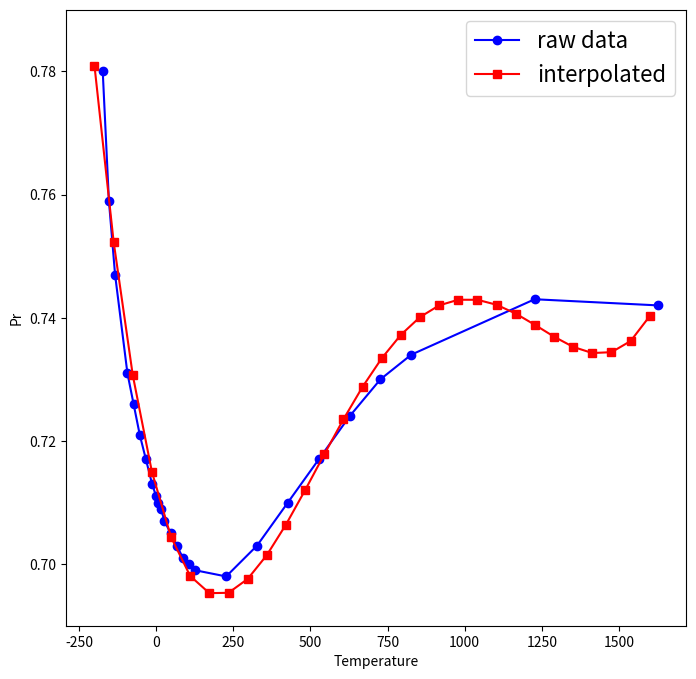
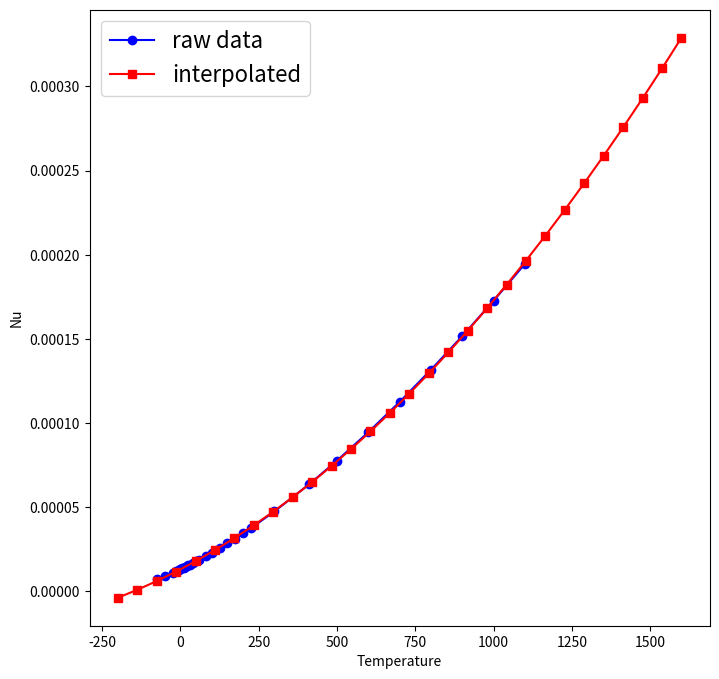

Write the Python code that produced these figures, in order.
import numpy as np
from matplotlib import pyplot as plt  
from   scipy.interpolate import interp1d, interp2d, RectBivariateSpline, RegularGridInterpolator
# ----------------------------------------------------------------------
#   Main
# ---------------------------------------------------------------------- 
def main():     
    raw_Pr = np.array([[-173.2,0.780 ], [-153.2,0.759 ], [-133.2,0.747 ], [-93.2,0.731  ], [-73.2,0.726  ], [-53.2,0.721  ], 
                       [-33.2,0.717  ], [-13.2,0.713  ], [0.0,0.711    ], [6.9,0.710    ],[15.6,0.709   ], [26.9,0.707   ],
                       [46.9,0.705   ], [66.9,0.703   ], [86.9,0.701   ], [106.9,0.700  ], [126.9,0.699  ], [226.9,0.698  ], 
                       [326.9,0.703  ], [426.9,0.710  ], [526.9,0.717  ], [626.9,0.724  ], [  726.9,0.730 ],[826.9,0.734],[1226.9,0.743], [1626.9,0.742]]) 
   
    z1 = np.polyfit(raw_Pr[:,0],raw_Pr[:,1],4)
    f1 = np.poly1d(z1)    
   
    raw_nu = np.array([[-75	,7.40E-6  ],[-50	,9.22E-6  ],[-25	,11.18E-6 ],[-15	,12.01E-6 ],[-10	,12.43E-6 ],[-5	,12.85E-6 ],[0	,13.28E-6 ],[5	,13.72E-6 ],
                       [10	,14.16E-6 ],[15	,14.61E-6 ],[20	,15.06E-6 ],[25	,15.52E-6 ],[30	,15.98E-6 ],[40	,16.92E-6 ],
                       [50	,17.88E-6 ],[60	,18.86E-6 ],[80	,20.88E-6 ],[100	,22.97E-6 ],[125	,25.69E-6 ],[150	,28.51E-6 ],
                       [175	,31.44E-6 ],[200	,34.47E-6 ],[225	,37.60E-6 ],[300	,47.54E-6 ],[412	,63.82E-6 ],[500	,77.72E-6 ],
                       [600	,94.62E-6 ],[700	,112.6E-6 ],[800	,131.7E-6 ],[900	,151.7E-6 ],[1000,172.7E-6    ],[1100,194.6E-6    ]])
   
    z2 = np.polyfit(raw_nu[:,0],raw_nu[:,1], 2)
    f2 = np.poly1d(z2)    
    
    temp  = np.linspace(-200, 1600, 30)
    Pr_new = f1(temp)
    Nu_new = f2(temp) 
        
    
    # Exact Solution 
    fig  = plt.figure(1) 
    fig.set_size_inches(8, 8)     
    axes = fig.add_subplot(1,1,1)   
    axes.plot(raw_Pr[:,0], raw_Pr[:,1], 'bo-' , label = 'raw data')
    axes.set_ylim([0.69,0.79])
    axes.plot(temp,Pr_new, 'rs-' , label = 'interpolated')
    axes.set_ylabel("Pr") 
    axes.legend(loc='upper right', prop={'size': 16}) 
    axes.set_xlabel("Temperature")   
    
    
    # Exact Solution 
    fig  = plt.figure(2) 
    fig.set_size_inches(8, 8)     
    axes = fig.add_subplot(1,1,1)   
    axes.plot(raw_nu[:,0], raw_nu[:,1], 'bo-' , label = 'raw data')
    axes.plot(temp,Nu_new, 'rs-' , label = 'interpolated')
    axes.set_ylabel("Nu") 
    axes.legend(loc='upper left', prop={'size': 16}) 
    axes.set_xlabel("Temperature")    
     
    return     

if __name__ == '__main__': 
    main()   
    plt.show() 

